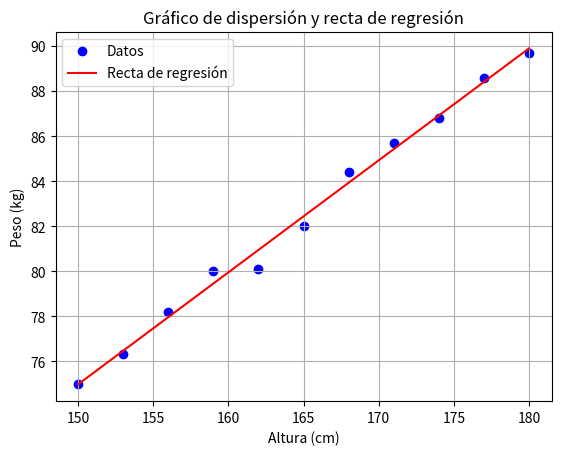

Generate this figure with matplotlib:
import numpy as np
import matplotlib.pyplot as plt

x = np.array([150, 153, 156, 159, 162, 165, 168, 171, 174, 177, 180])  
y = np.array([75.0, 76.3, 78.2, 80.0, 80.1, 82.0, 84.4, 85.7, 86.8, 88.6, 89.7]) 
n = len(x)

sum_x = np.sum(x)
sum_y = np.sum(y)
sum_x2 = np.sum(x**2)
sum_xy = np.sum(x * y)

# punto a:
a1 = (n * sum_xy - sum_x * sum_y) / (n * sum_x2 - sum_x**2)
a0 = (sum_y - a1 * sum_x) / n

def y_est(x):
    return a0 + a1*x

print("Recta de Estimación")
print(f'Yest = {a0} + {a1}x')  


# punto b:
plt.scatter(x, y, color="blue", label="Datos")
x_vals = np.linspace(min(x), max(x), 100)
y_vals = y_est(x_vals)
plt.plot(x_vals, y_vals, color="red", label="Recta de regresión")

plt.xlabel("Altura (cm)")
plt.ylabel("Peso (kg)")
plt.title("Gráfico de dispersión y recta de regresión")
plt.legend()
plt.grid()
plt.show()


# punto c:

y_mean = np.mean(y)

SST = np.sum((y - y_mean) ** 2)

y_est_vals = y_est(x)
SSR = np.sum((y_est_vals - y_mean) ** 2)

SSE = np.sum((y - y_est_vals) ** 2)

print(f'Variacion Total: {SST}')
print(f'Variacion Explicada: {SSR}')
print(f'Variacion Inexplicada: {SSE}')


# Punto d:
r=np.sqrt(SSR/SST)
print(f'Coeficiente de Correlacion: {r}')